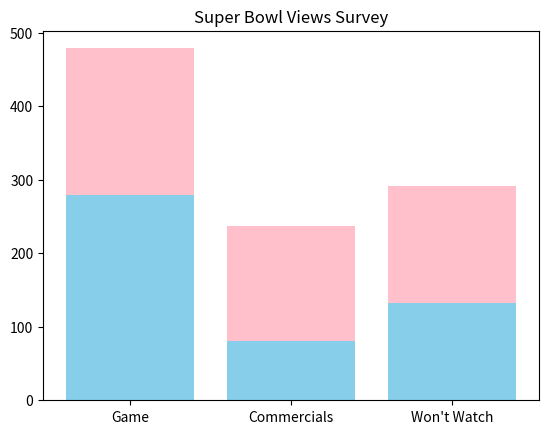

Generate this figure with matplotlib:
# Exercise 4: Stack bar graph ☑️
# In January 2007, a Gallup poll asked 1008 Americans aged 18 and over whether they planned to watch the upcoming Super Bowl. The pollster also asked who planned to watch whether they were looking forward more to watch football games or commercials. The results were summarized in the table

#                    Male	 Female	  Total
# Game		         279	  200	    479
# Commercials	      81	  156	    237
# won’t watch	    132	  160	    292
# Total		        492	  516	    1008

#we import the matplotlib library in order to create visual interfaces such as the requested stack bar graph in the activity
import matplotlib.pyplot as plt

#initializing the figure object
fig = plt.figure()

#defining the necessary data for the bar chart
classes = ['Game','Commercials',"Won't Watch"]
maleData = [279,81,132]
femaleData = [200,156,160]
x_axisLabel = ['Game','Commercials',"Won't Watch"]

plt.bar(classes, maleData, color='skyblue') #classifies the male data and adding the blue hue as its bar
plt.bar(classes, femaleData, bottom=maleData, color='pink') #classifies the female data and adding the pink hue for its bar

plt.title('Super Bowl Views Survey') #creates the title for the bar chart
plt.show() #the .show() function tells the program to display the just created bar chart